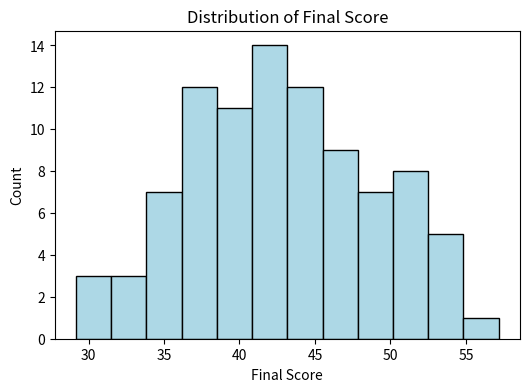
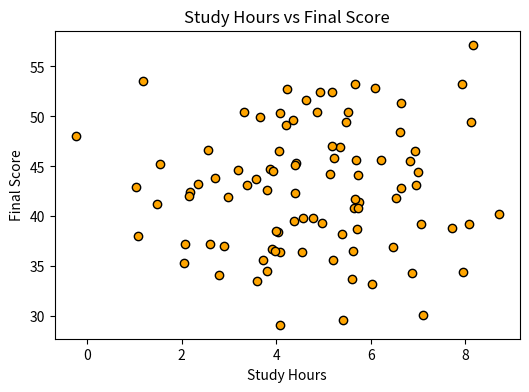

Here is the Python script that generated these plots, in order:
import numpy as np
import pandas as pd
import matplotlib.pyplot as plt

# Dataset setup from practical prompt
np.random.seed(42)

n = 100
study_hours = np.random.normal(5, 2, n)
attendance = np.random.normal(85, 10, n)
previous_mark = np.random.normal(70, 15, n)
final_score = (0.5 * study_hours) + (0.3 * attendance) + (0.2 * previous_mark) + np.random.normal(0, 5, n)

df = pd.DataFrame({
    'study_hours': study_hours,
    'attendance': attendance,
    'previous_mark': previous_mark,
    'final_score': final_score
})

df.loc[0:5, 'study_hours'] = np.nan # Missing values
df.loc[99, 'study_hours'] = 50      # Outlier
df.loc[98, 'attendance'] = -10      # Impossible value

df.head(10)

print("Null count:\n", df.isnull().sum())
print("\nMax study hours:", df['study_hours'].max())
print("Min attendance:", df['attendance'].min())

# Dropping NaNs, impossible negative attendance, and 50 hour outlier
df_clean = df.dropna().copy()
df_clean = df_clean[df_clean['attendance'] >= 0]
df_clean = df_clean[df_clean['study_hours'] < 40]

print("\nCleaned shape:", df_clean.shape)

for col in df_clean.columns:
    print(f"{col} -> Mean: {df_clean[col].mean():.2f}, Median: {df_clean[col].median():.2f}, Std: {df_clean[col].std():.2f}")

plt.figure(figsize=(6, 4))
plt.hist(df_clean['final_score'], bins=12, edgecolor='black', color='lightblue')
plt.title('Distribution of Final Score')
plt.xlabel('Final Score')
plt.ylabel('Count')
plt.show()

plt.figure(figsize=(6, 4))
plt.scatter(df_clean['study_hours'], df_clean['final_score'], color='orange', edgecolor='black')
plt.title('Study Hours vs Final Score')
plt.xlabel('Study Hours')
plt.ylabel('Final Score')
plt.show()

r = df_clean['study_hours'].corr(df_clean['final_score'])
print("Pearson r:", round(r, 4))

x = df_clean[['study_hours', 'attendance', 'previous_mark']].iloc[0].values
print("Vector x:", x)

w = np.array([0.5, 0.2, 0.4])
b = 5

y = np.dot(w, x) + b
print("Calculated y:", y)

study_mean = df_clean['study_hours'].mean()
study_std = df_clean['study_hours'].std()
prev_mean = df_clean['previous_mark'].mean()
prev_std = df_clean['previous_mark'].std()

df_clean['study_hours_scaled'] = (df_clean['study_hours'] - study_mean) / study_std
df_clean['previous_mark_scaled'] = (df_clean['previous_mark'] - prev_mean) / prev_std

df_clean[['study_hours', 'study_hours_scaled', 'previous_mark', 'previous_mark_scaled']].head()
